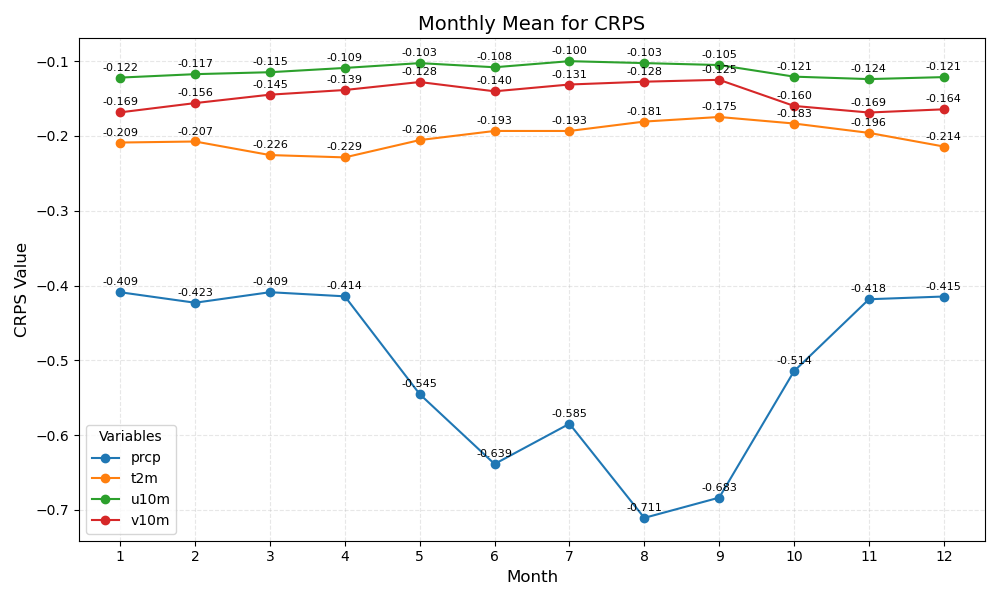

The data file committed next to this chart (first rows):
month	prcp	t2m	u10m	v10m
1	-0.409	-0.209	-0.122	-0.169
2	-0.423	-0.207	-0.117	-0.156
3	-0.409	-0.226	-0.115	-0.145
4	-0.414	-0.229	-0.109	-0.139
5	-0.545	-0.206	-0.103	-0.128
6	-0.639	-0.193	-0.108	-0.140
7	-0.585	-0.193	-0.100	-0.131
8	-0.711	-0.181	-0.103	-0.128
9	-0.683	-0.175	-0.105	-0.125
10	-0.514	-0.183	-0.121	-0.160
11	-0.418	-0.196	-0.124	-0.169
12	-0.415	-0.214	-0.121	-0.164
